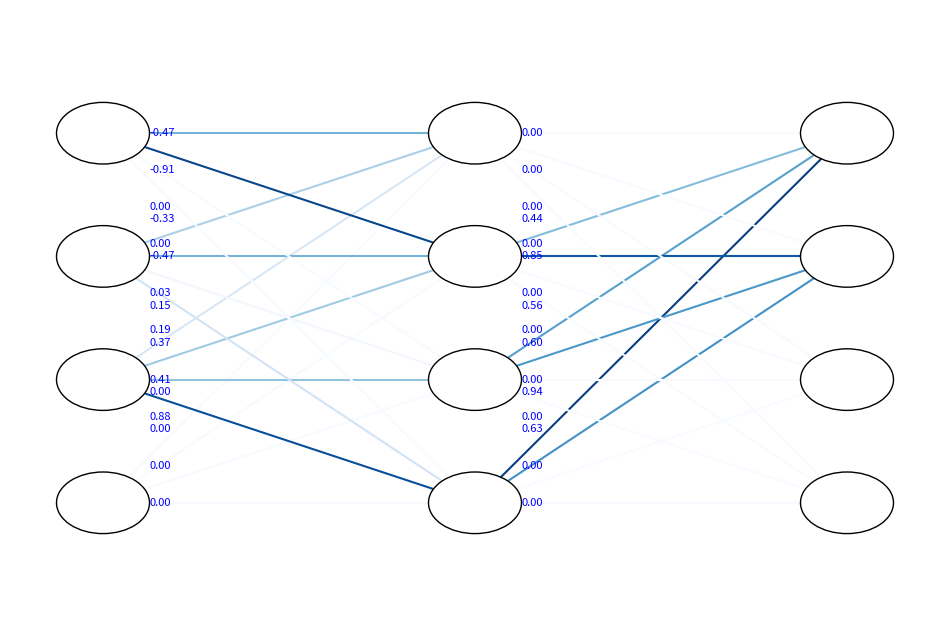

The script that saved this image:
import matplotlib.pyplot as plt
import matplotlib.colors as mcolors

def draw_neural_net(ax, left, right, bottom, top, layer_sizes, weights):
    v_spacing = (top - bottom) / float(max(layer_sizes))
    h_spacing = (right - left) / float(len(layer_sizes) - 1)
    cmap = plt.get_cmap('Blues')  # Get the colormap

    # Normalize the weight values to 0-1 for the color mapping
    if weights is not None:
        all_weights = [w for sublist in weights for subsublist in sublist for w in subsublist]
        norm = mcolors.Normalize(vmin=min(all_weights), vmax=max(all_weights))

    # Nodes
    for n, layer_size in enumerate(layer_sizes):
        layer_top = v_spacing * (layer_size - 1) / 2. + (top + bottom) / 2.
        for m in range(layer_size):
            circle = plt.Circle((n * h_spacing + left, layer_top - m * v_spacing), v_spacing / 4.,
                                color='w', ec='k', zorder=4)
            ax.add_artist(circle)

    # Edges
    for n, (layer_size_prev, layer_size_next) in enumerate(zip(layer_sizes[:-1], layer_sizes[1:])):
        layer_top_a = v_spacing * (layer_size_prev - 1) / 2. + (top + bottom) / 2.
        layer_top_b = v_spacing * (layer_size_next - 1) / 2. + (top + bottom) / 2.
        for current in range(layer_size_next):
            for prev in range(layer_size_prev):
                cm = cmap(abs(weights[n][current][prev])) if weights is not None else 'black'
                line = plt.Line2D([n * h_spacing + left, (n + 1) * h_spacing + left],
                                  [layer_top_a - prev * v_spacing, layer_top_b - current * v_spacing],
                                #   c=cmap(norm(abs(weights[n][current][prev]))), zorder=1)
                                c=cm, zorder=1)
                ax.add_artist(line)
                # Adding weight annotations
                if weights is not None:
                    weight = weights[n][current][prev]
                    x = n * h_spacing + left + 0.05  # Small horizontal offset from the start node
                    y = layer_top_a - prev * v_spacing + (layer_top_b - current * v_spacing - layer_top_a + prev * v_spacing) * 0.3
                    ax.text(x, y, f'{weight:.2f}', color='blue', fontsize=8, verticalalignment='center')


def plot_neural_network(weights, layer_sizes):
    fig = plt.figure(figsize=(12, 8))
    ax = fig.gca()
    ax.axis('off')
    draw_neural_net(ax, 0.1, 0.9, 0.1, 0.9, layer_sizes, weights)
    plt.show()

if __name__ == "__main__":
    weights = [
        [
            [-0.47305217, -0.33284312,  0.15336057,  0.0],
            [-0.91474575, -0.4731593,   0.37041971,  0.0],
            [0.0,         0.02749187,  0.40582895,  0.0],
            [0.0,         0.19039888,  0.88222326,  0.0]
        ],
        [
            [0.0,         0.43801127,  0.5622559,   0.94494164],
            [0.0,         0.8469868,   0.59847222,  0.6251414],
            [0.0,         0.0,         0.0,          0.0],
            [0.0,         0.0,         0.0,          0.0]
        ]
    ]
    plot_neural_network(weights, [4, 4, 4])
    